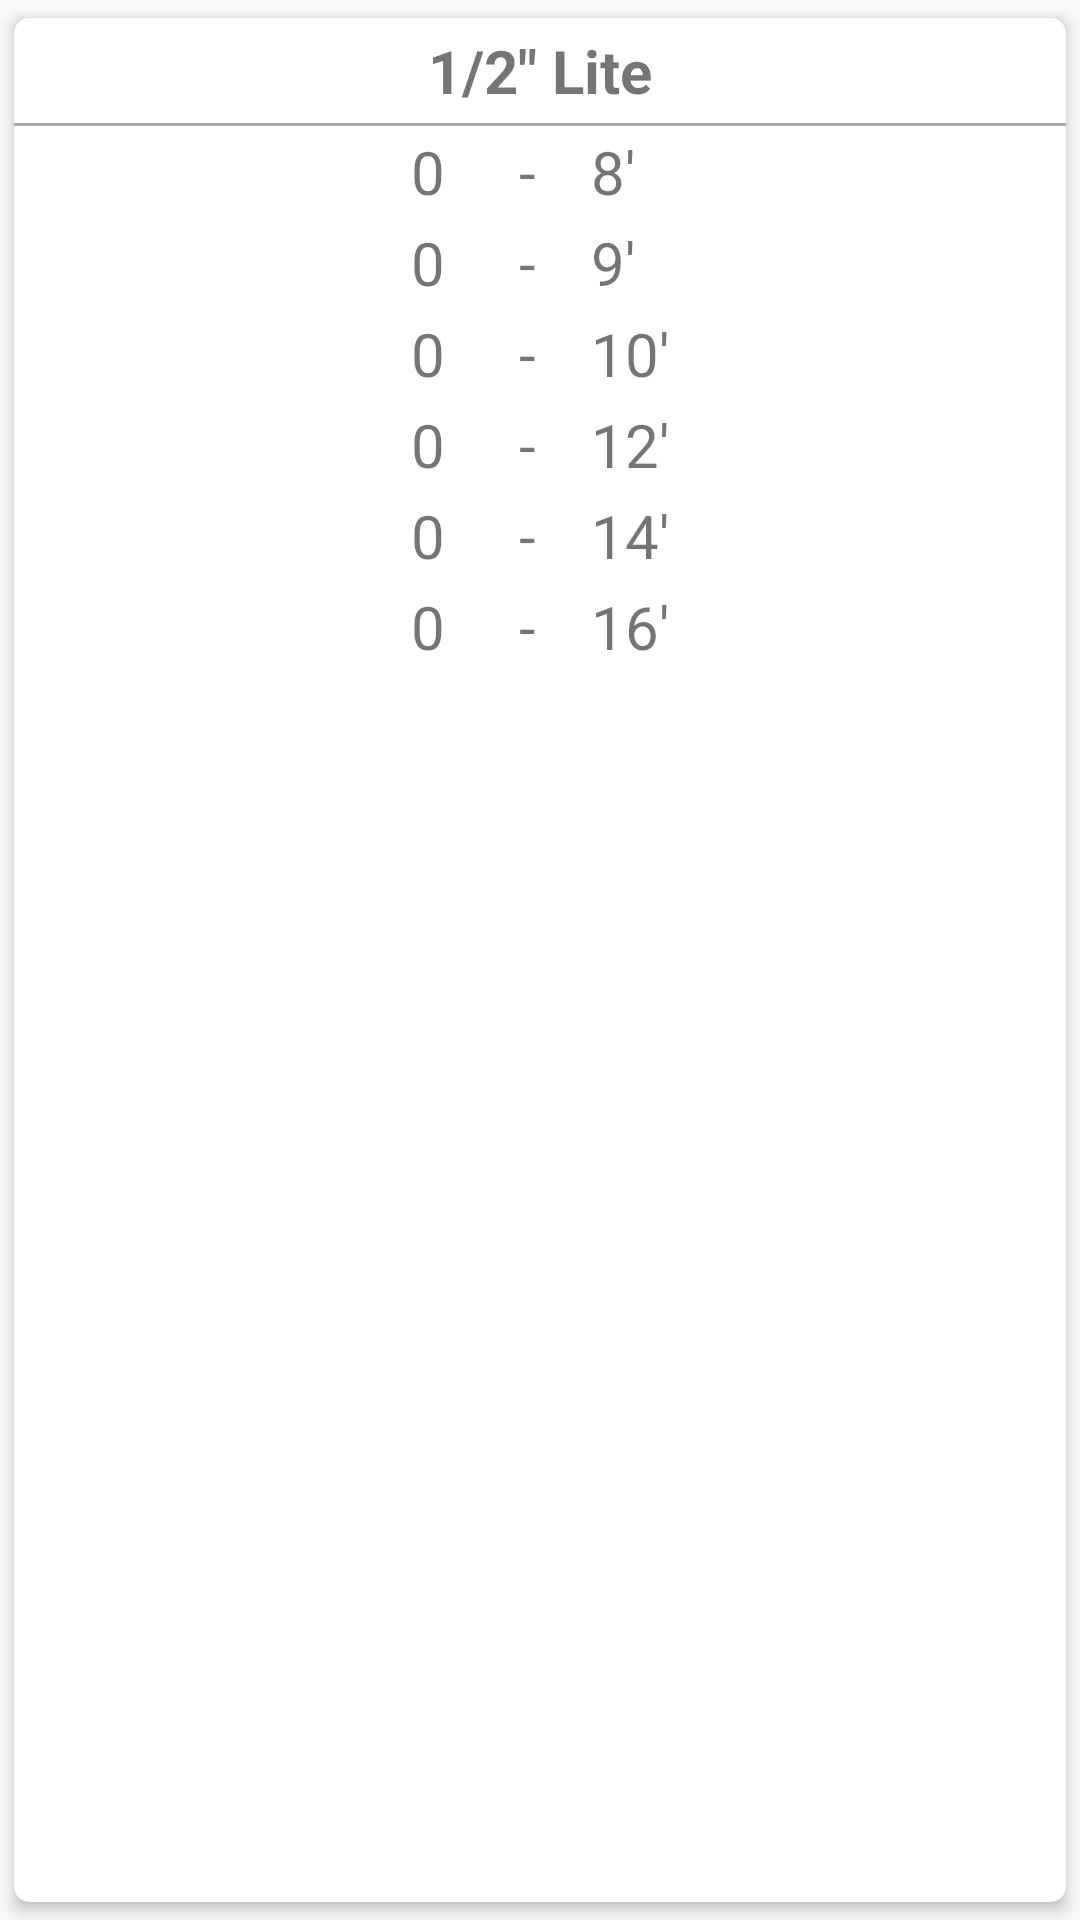

Android layout source for this screen:
<!-- AndroidManifest.xml: application theme AppTheme -->
<!-- res/layout/card_half_total.xml -->
<android.support.v7.widget.CardView
    android:layout_height="wrap_content"
    android:layout_width="match_parent"
    xmlns:app="http://schemas.android.com/apk/res-auto"
    app:cardCornerRadius="5dp"
    app:cardElevation="3dp"
    app:cardUseCompatPadding="true"
    xmlns:android="http://schemas.android.com/apk/res/android">

    <LinearLayout
        android:layout_width="match_parent"
        android:layout_height="wrap_content"
        android:gravity="center"
        android:orientation="vertical">

        <TextView
            android:id="@+id/text_ceil_finish"
            android:layout_width="wrap_content"
            android:layout_height="wrap_content"
            android:padding="4dp"
            android:text="@string/half_inch_regular"
            android:textSize="20sp"
            android:textStyle="bold"/>

        <View
            android:layout_width="match_parent"
            android:layout_height="1dp"
            android:background="@android:color/darker_gray"/>

        <GridLayout
            android:columnCount="3"
            android:layout_gravity="center_horizontal"
            android:layout_height="wrap_content"
            android:layout_width="wrap_content"
            android:rowCount="6">

            <TextView
                android:layout_column="2"
                android:layout_height="wrap_content"
                android:layout_row="0"
                android:layout_width="wrap_content"
                android:padding="1.5dp"
                android:text="@string/eight_feet"
                android:textSize="20sp"
                />

            <TextView
                android:layout_column="1"
                android:layout_height="wrap_content"
                android:layout_row="0"
                android:layout_width="wrap_content"
                android:padding="1.5dp"
                android:text="@string/hyphen_with_space"
                android:textSize="20sp"
                />


            <TextView
                android:id="@+id/half_8_total"
                android:layout_column="0"
                android:layout_height="wrap_content"
                android:layout_row="0"
                android:layout_width="36dp"
                android:padding="1.5dp"
                android:paddingTop="1.5dp"
                android:text="0"
                android:textAlignment="textStart"
                android:textSize="20sp"
                />

            <TextView
                android:layout_column="2"
                android:layout_height="wrap_content"
                android:layout_row="1"
                android:layout_width="wrap_content"
                android:padding="1.5dp"
                android:text="@string/nine_feet"
                android:textSize="20sp"
                />

            <TextView
                android:layout_column="1"
                android:layout_height="wrap_content"
                android:layout_row="1"
                android:layout_width="wrap_content"
                android:padding="1.5dp"
                android:text="@string/hyphen_with_space"
                android:textSize="20sp"
                />

            <TextView
                android:id="@+id/half_9_total"
                android:layout_column="0"
                android:layout_height="wrap_content"
                android:layout_row="1"
                android:layout_width="36dp"
                android:padding="1.5dp"
                android:paddingTop="1.5dp"
                android:text="0"
                android:textAlignment="textStart"
                android:textSize="20sp"
                />

            <TextView
                android:layout_column="2"
                android:layout_height="wrap_content"
                android:layout_row="2"
                android:layout_width="wrap_content"
                android:padding="1.5dp"
                android:text="@string/ten_feet"
                android:textSize="20sp"
                />

            <TextView
                android:layout_column="1"
                android:layout_height="wrap_content"
                android:layout_row="2"
                android:layout_width="wrap_content"
                android:padding="1.5dp"
                android:text="@string/hyphen_with_space"
                android:textSize="20sp"
                />

            <TextView
                android:id="@+id/half_10_total"
                android:layout_column="0"
                android:layout_height="wrap_content"
                android:layout_row="2"
                android:layout_width="36dp"
                android:padding="1.5dp"
                android:paddingTop="1.5dp"
                android:text="0"
                android:textAlignment="textStart"
                android:textSize="20sp"
                />


            <TextView
                android:layout_column="2"
                android:layout_height="wrap_content"
                android:layout_row="3"
                android:layout_width="wrap_content"
                android:padding="1.5dp"
                android:text="@string/twelve_feet"
                android:textSize="20sp"
                />

            <TextView
                android:layout_column="1"
                android:layout_height="wrap_content"
                android:layout_row="3"
                android:layout_width="wrap_content"
                android:padding="1.5dp"
                android:text="@string/hyphen_with_space"
                android:textSize="20sp"
                />

            <TextView
                android:id="@+id/half_12_total"
                android:layout_column="0"
                android:layout_height="wrap_content"
                android:layout_row="3"
                android:layout_width="36dp"
                android:padding="1.5dp"
                android:paddingTop="1.5dp"
                android:text="0"
                android:textAlignment="textStart"
                android:textSize="20sp"
                />


            <TextView
                android:layout_column="2"
                android:layout_height="wrap_content"
                android:layout_row="4"
                android:layout_width="wrap_content"
                android:padding="1.5dp"
                android:text="@string/fourteen_feet"
                android:textSize="20sp"
                />

            <TextView
                android:layout_column="1"
                android:layout_height="wrap_content"
                android:layout_row="4"
                android:layout_width="wrap_content"
                android:padding="1.5dp"
                android:text="@string/hyphen_with_space"
                android:textSize="20sp"
                />

            <TextView
                android:id="@+id/half_14_total"
                android:layout_column="0"
                android:layout_height="wrap_content"
                android:layout_row="4"
                android:layout_width="36dp"
                android:padding="1.5dp"
                android:paddingTop="1.5dp"
                android:text="0"
                android:textAlignment="textStart"
                android:textSize="20sp"
                />

            <TextView
                android:layout_column="2"
                android:layout_height="wrap_content"
                android:layout_row="5"
                android:layout_width="wrap_content"
                android:padding="1.5dp"
                android:text="@string/sixteen_feet"
                android:textSize="20sp"
                />

            <TextView
                android:layout_column="1"
                android:layout_height="wrap_content"
                android:layout_row="5"
                android:layout_width="wrap_content"
                android:padding="1.5dp"
                android:text="@string/hyphen_with_space"
                android:textSize="20sp"
                />

            <TextView
                android:text="0"
                android:id="@+id/half_16_total"
                android:layout_column="0"
                android:layout_height="wrap_content"
                android:layout_row="5"
                android:layout_width="36dp"
                android:padding="1.5dp"
                android:paddingTop="1.5dp"
                android:textAlignment="textStart"
                android:textSize="20sp"
                />

        </GridLayout>

        </LinearLayout>

    </android.support.v7.widget.CardView>
<!-- resources referenced by this layout -->
<resources>
  <string name="eight_feet">8\'</string>
  <string name="fourteen_feet">14\'</string>
  <string name="half_inch_regular">1/2\" Lite</string>
  <string name="hyphen_with_space">"-   "</string>
  <string name="nine_feet">9\'</string>
  <string name="sixteen_feet">16\'</string>
  <string name="ten_feet">10\'</string>
  <string name="twelve_feet">12\'</string>
  <style name="AppTheme" parent="Theme.AppCompat.Light.NoActionBar">
          
          <item name="colorPrimary">@color/colorPrimary</item>
          <item name="colorPrimaryDark">@color/colorPrimaryDark</item>
          <item name="colorAccent">@color/colorAccent</item>
          <item name="android:hapticFeedbackEnabled">false</item>
      </style>
  <color name="colorPrimary">#3f51b5</color>
  <color name="colorPrimaryDark">#303F9F</color>
  <color name="colorAccent">#4385ff</color>
</resources>
